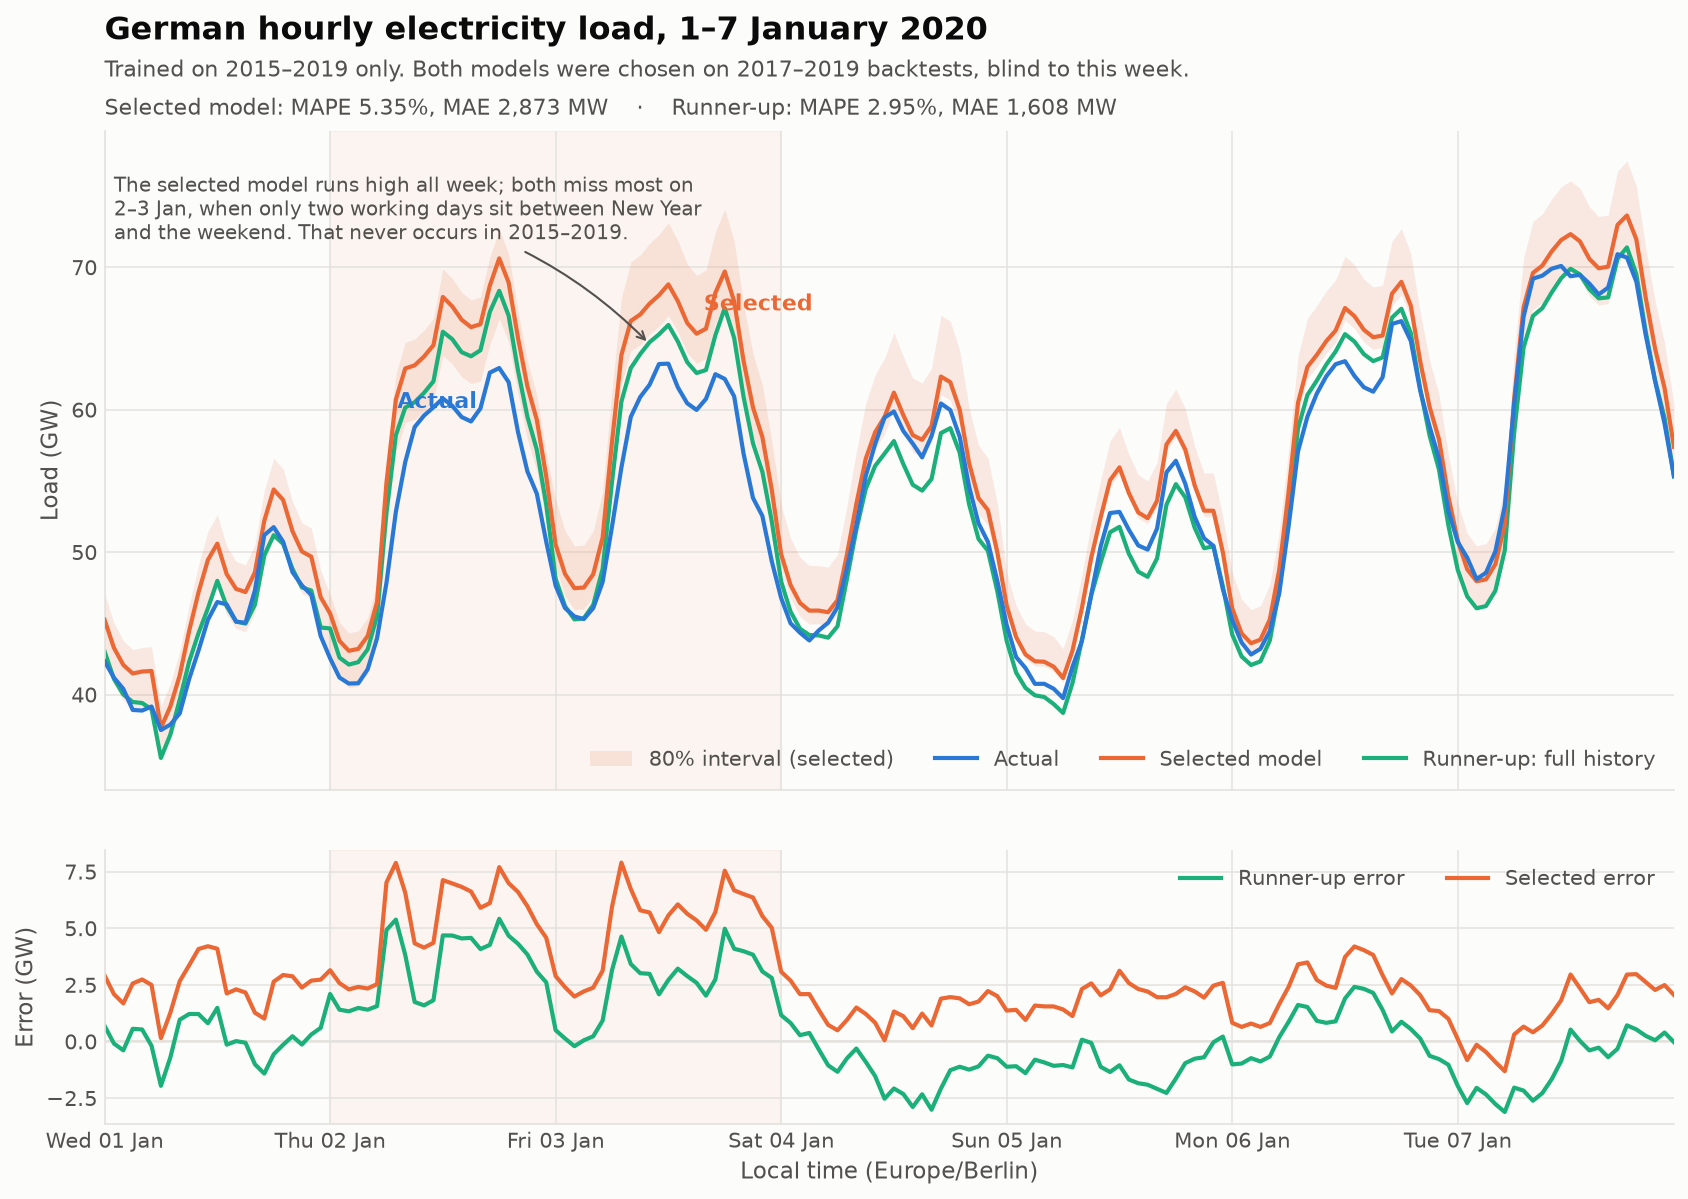

The table this chart was drawn from, first rows:
local_time_berlin, utc_timestamp, horizon_day, forecast_MW, pi80_low_MW, pi80_high_MW, forecast_alt_full_history_MW, forecast_posthoc_runfeat_MW, actual_MW, temp_C, error_MW, abs_pct_error
2020-01-01 00:00, 2019-12-31 23:00, 1, 45254, 42583, 47090, 43030, 42876, 42335, 1.01, 2919, 6.89
2020-01-01 01:00, 2020-01-01 00:00, 1, 43277, 40722, 45033, 41096, 40949, 41187, 1.32, 2090, 5.07
2020-01-01 02:00, 2020-01-01 01:00, 1, 42080, 39596, 43787, 40006, 39866, 40398, 0.87, 1682, 4.16
2020-01-01 03:00, 2020-01-01 02:00, 1, 41480, 39032, 43163, 39479, 39342, 38919, 0.4, 2561, 6.58
2020-01-01 04:00, 2020-01-01 03:00, 1, 41617, 39160, 43305, 39409, 39272, 38879, -0.1, 2738, 7.04
2020-01-01 05:00, 2020-01-01 04:00, 1, 41659, 39200, 43349, 38971, 38834, 39162, -0.35, 2497, 6.38
2020-01-01 06:00, 2020-01-01 05:00, 1, 37658, 35436, 39186, 35550, 35410, 37510, -0.62, 148.4, 0.4
2020-01-01 07:00, 2020-01-01 06:00, 1, 39158, 36846, 40747, 37185, 37042, 37892, -0.76, 1266, 3.34
2020-01-01 08:00, 2020-01-01 07:00, 1, 41341, 38901, 43018, 39637, 39490, 38677, -0.85, 2664, 6.89
2020-01-01 09:00, 2020-01-01 08:00, 1, 44455, 41831, 46258, 42304, 42146, 41091, -0.39, 3364, 8.19
2020-01-01 10:00, 2020-01-01 09:00, 1, 47177, 44393, 49092, 44306, 44125, 43094, 1.18, 4083, 9.48
2020-01-01 11:00, 2020-01-01 10:00, 1, 49456, 46537, 51463, 46054, 45852, 45249, 2.62, 4207, 9.3
2020-01-01 12:00, 2020-01-01 11:00, 1, 50593, 47607, 52646, 47984, 47742, 46498, 3.72, 4095, 8.81
2020-01-01 13:00, 2020-01-01 12:00, 1, 48449, 45589, 50415, 46187, 45958, 46328, 4.1, 2121, 4.58
2020-01-01 14:00, 2020-01-01 13:00, 1, 47416, 44618, 49340, 45131, 44908, 45115, 4.24, 2301, 5.1
2020-01-01 15:00, 2020-01-01 14:00, 1, 47201, 44415, 49116, 44984, 44763, 45039, 3.63, 2162, 4.8
2020-01-01 16:00, 2020-01-01 15:00, 1, 48583, 45716, 50554, 46308, 46084, 47313, 1.52, 1270, 2.68
2020-01-01 17:00, 2020-01-01 16:00, 1, 52204, 49123, 54322, 49776, 49539, 51194, 0.13, 1010, 1.97
2020-01-01 18:00, 2020-01-01 17:00, 1, 54397, 51186, 56604, 51190, 51005, 51755, -0.63, 2642, 5.1
2020-01-01 19:00, 2020-01-01 18:00, 1, 53666, 50499, 55844, 50584, 50398, 50732, -1.03, 2934, 5.78
2020-01-01 20:00, 2020-01-01 19:00, 1, 51469, 48431, 53558, 48822, 48634, 48591, -1.27, 2878, 5.92
2020-01-01 21:00, 2020-01-01 20:00, 1, 50045, 47091, 52076, 47529, 47336, 47664, -1.47, 2381, 5.0
2020-01-01 22:00, 2020-01-01 21:00, 1, 49681, 46749, 51697, 47303, 47105, 46994, -1.47, 2687, 5.72
2020-01-01 23:00, 2020-01-01 22:00, 1, 46836, 44071, 48736, 44705, 44516, 44105, -2.05, 2731, 6.19
2020-01-02 00:00, 2020-01-01 23:00, 2, 45694, 42942, 47025, 44644, 42812, 42547, -2.47, 3147, 7.4
2020-01-02 01:00, 2020-01-02 00:00, 2, 43771, 41136, 45046, 42596, 40840, 41194, -1.63, 2577, 6.26
2020-01-02 02:00, 2020-01-02 01:00, 2, 43074, 40480, 44328, 42105, 40370, 40773, -2.36, 2301, 5.64
2020-01-02 03:00, 2020-01-02 02:00, 2, 43206, 40604, 44464, 42278, 40533, 40795, -2.56, 2411, 5.91
2020-01-02 04:00, 2020-01-02 03:00, 2, 44114, 41458, 45399, 43177, 41391, 41774, -2.5, 2340, 5.6
2020-01-02 05:00, 2020-01-02 04:00, 2, 46494, 43695, 47849, 45523, 43636, 43961, -2.29, 2533, 5.76
2020-01-02 06:00, 2020-01-02 05:00, 2, 54874, 51570, 56473, 52774, 50604, 47850, -2.17, 7024, 14.68
2020-01-02 07:00, 2020-01-02 06:00, 2, 60715, 57059, 62483, 58209, 55827, 52828, -2.55, 7887, 14.93
2020-01-02 08:00, 2020-01-02 07:00, 2, 62893, 59106, 64725, 60147, 57692, 56329, -2.27, 6564, 11.65
2020-01-02 09:00, 2020-01-02 08:00, 2, 63112, 59312, 64950, 60523, 58051, 58780, -1.4, 4332, 7.37
2020-01-02 10:00, 2020-01-02 09:00, 2, 63733, 59895, 65589, 61182, 58669, 59588, 0.28, 4145, 6.96
2020-01-02 11:00, 2020-01-02 10:00, 2, 64528, 60642, 66407, 61991, 59435, 60169, 1.77, 4359, 7.24
2020-01-02 12:00, 2020-01-02 11:00, 2, 67912, 63822, 69890, 65470, 62784, 60786, 3.05, 7126, 11.72
2020-01-02 13:00, 2020-01-02 12:00, 2, 67252, 63202, 69211, 64951, 62294, 60272, 3.21, 6980, 11.58
2020-01-02 14:00, 2020-01-02 13:00, 2, 66311, 62318, 68242, 64034, 61420, 59483, 3.4, 6828, 11.48
2020-01-02 15:00, 2020-01-02 14:00, 2, 65795, 61833, 67711, 63749, 61149, 59173, 2.65, 6622, 11.19
2020-01-02 16:00, 2020-01-02 15:00, 2, 65995, 62021, 67917, 64171, 61557, 60091, 1.42, 5904, 9.83
2020-01-02 17:00, 2020-01-02 16:00, 2, 68709, 64572, 70711, 66865, 64140, 62599, 0.81, 6110, 9.76
2020-01-02 18:00, 2020-01-02 17:00, 2, 70623, 66370, 72680, 68340, 65568, 62923, 0.53, 7700, 12.24
2020-01-02 19:00, 2020-01-02 18:00, 2, 68924, 64774, 70932, 66602, 63890, 61932, 0.4, 6992, 11.29
2020-01-02 20:00, 2020-01-02 19:00, 2, 65024, 61109, 66918, 62737, 60172, 58422, 0.19, 6602, 11.3
2020-01-02 21:00, 2020-01-02 20:00, 2, 61634, 57923, 63429, 59500, 57053, 55661, 0.29, 5973, 10.73
2020-01-02 22:00, 2020-01-02 21:00, 2, 59284, 55714, 61010, 57184, 54820, 54103, 0.47, 5181, 9.58
2020-01-02 23:00, 2020-01-02 22:00, 2, 55314, 51983, 56925, 53344, 51129, 50732, 0.66, 4582, 9.03
2020-01-03 00:00, 2020-01-02 23:00, 3, 50529, 48924, 53694, 48141, 47041, 47641, 0.98, 2888, 6.06
2020-01-03 01:00, 2020-01-03 00:00, 3, 48470, 46930, 51505, 46202, 45134, 46071, 1.65, 2399, 5.21
2020-01-03 02:00, 2020-01-03 01:00, 3, 47469, 45961, 50442, 45276, 44220, 45485, 2.04, 1984, 4.36
2020-01-03 03:00, 2020-01-03 02:00, 3, 47512, 46003, 50488, 45352, 44286, 45301, 2.34, 2211, 4.88
2020-01-03 04:00, 2020-01-03 03:00, 3, 48447, 46908, 51481, 46297, 45201, 46070, 2.67, 2377, 5.16
2020-01-03 05:00, 2020-01-03 04:00, 3, 51017, 49397, 54212, 48815, 47653, 47894, 2.92, 3123, 6.52
2020-01-03 06:00, 2020-01-03 05:00, 3, 57730, 55896, 61345, 54935, 53622, 51787, 3.21, 5942, 11.47
2020-01-03 07:00, 2020-01-03 06:00, 3, 63835, 61807, 67832, 60569, 59123, 55935, 3.61, 7900, 14.12
2020-01-03 08:00, 2020-01-03 07:00, 3, 66230, 64126, 70377, 62917, 61437, 59496, 3.84, 6734, 11.32
2020-01-03 09:00, 2020-01-03 08:00, 3, 66680, 64562, 70856, 63904, 62436, 60888, 4.32, 5792, 9.51
2020-01-03 10:00, 2020-01-03 09:00, 3, 67446, 65304, 71670, 64738, 63253, 61751, 5.23, 5695, 9.22
2020-01-03 11:00, 2020-01-03 10:00, 3, 68032, 65871, 72293, 65286, 63782, 63204, 6.22, 4828, 7.64
... 108 more rows
